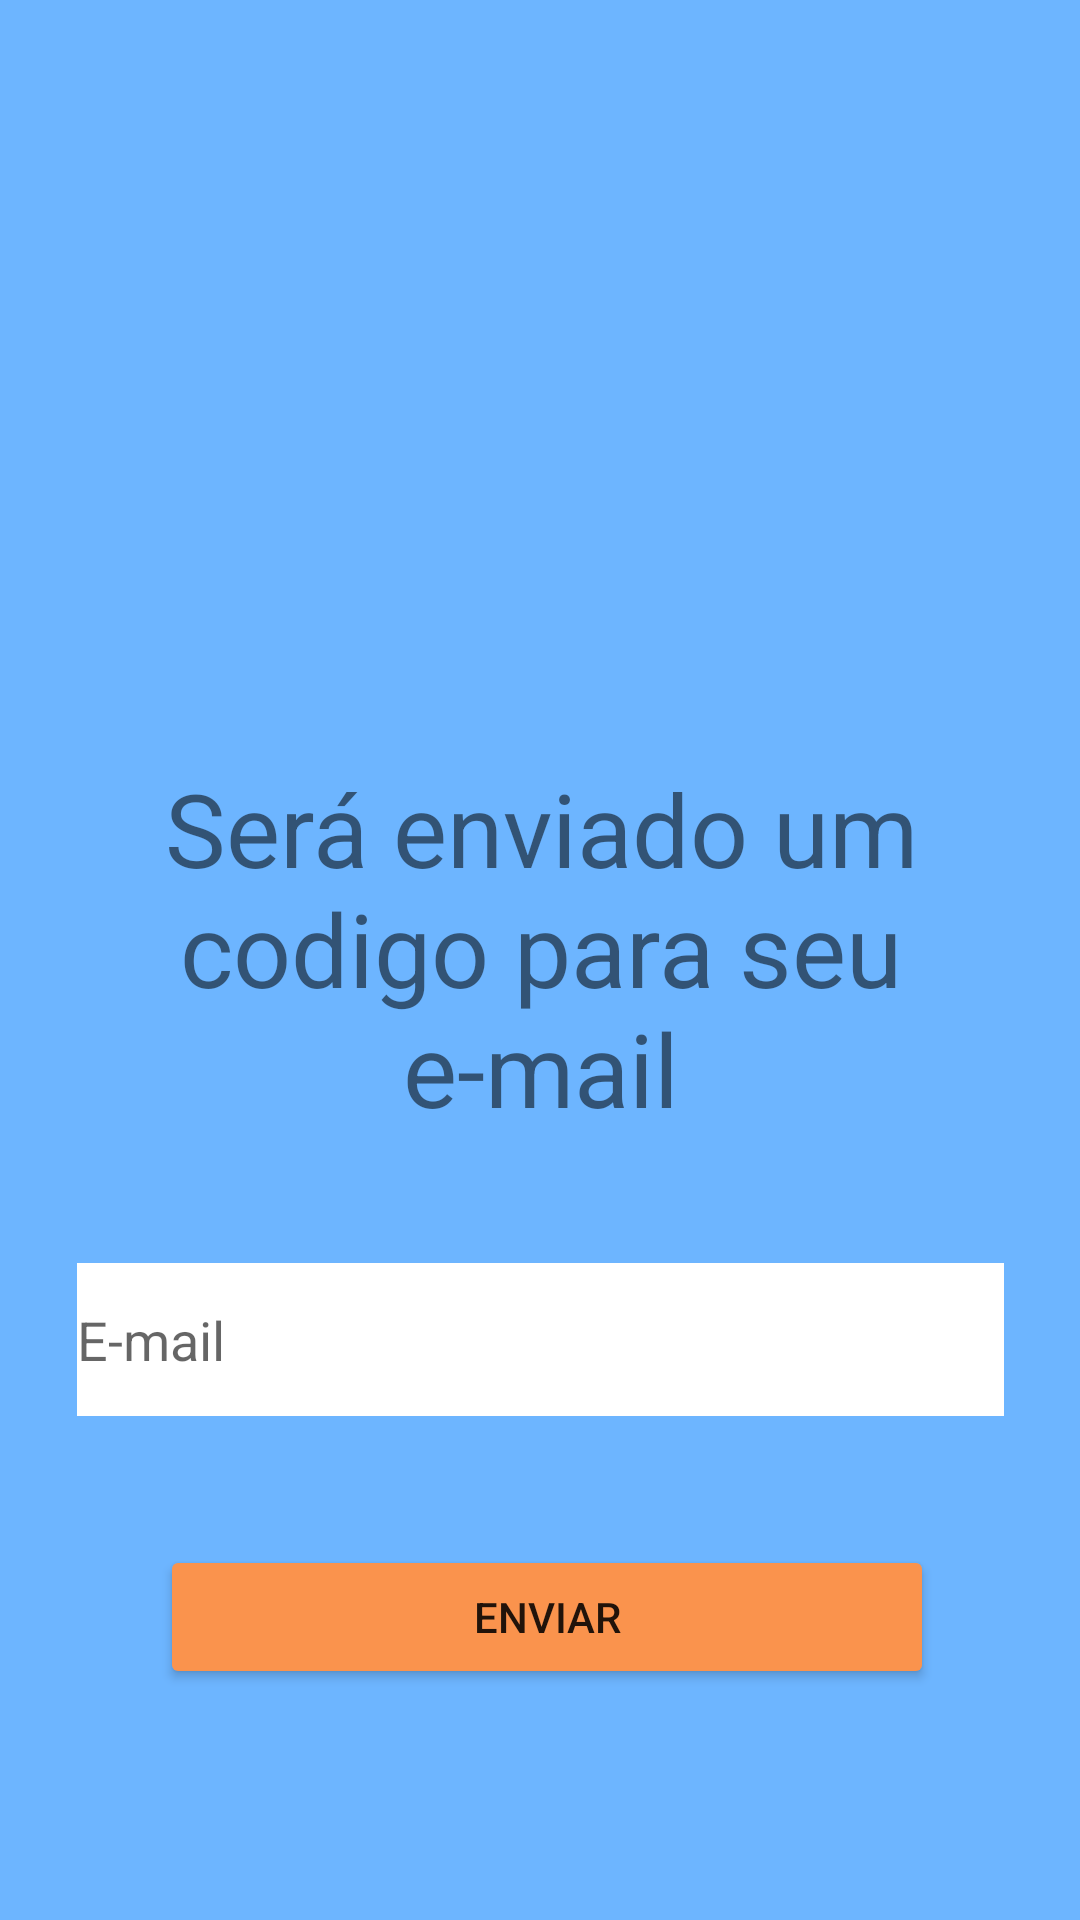

This screen was rendered from an Android layout file. Write that file and the resources it references.
<!-- AndroidManifest.xml: application theme Theme.Exemplo1 -->
<!-- res/layout/activity_redefinir.xml -->
<?xml version="1.0" encoding="utf-8"?>
<androidx.constraintlayout.widget.ConstraintLayout xmlns:android="http://schemas.android.com/apk/res/android"
    xmlns:app="http://schemas.android.com/apk/res-auto"
    xmlns:tools="http://schemas.android.com/tools"
    android:id="@+id/telaRedefinir"
    android:layout_width="match_parent"
    android:layout_height="match_parent"
    android:background="#6DB5FF"
    tools:context=".ActivityRedefinir">

    <ImageView
        android:id="@+id/imageViewLogoRedefinir"
        android:layout_width="0dp"
        android:layout_height="0dp"
        android:layout_marginStart="11dp"
        android:layout_marginTop="32dp"
        android:layout_marginEnd="11dp"
        android:layout_marginBottom="10dp"
        app:layout_constraintBottom_toTopOf="@+id/constraintLayoutInicialRedefinir"
        app:layout_constraintEnd_toEndOf="parent"
        app:layout_constraintStart_toStartOf="parent"
        app:layout_constraintTop_toTopOf="parent"
        app:srcCompat="@drawable/logo" />

    <androidx.constraintlayout.widget.ConstraintLayout
        android:id="@+id/constraintLayoutInicialRedefinir"
        android:layout_width="397dp"
        android:layout_height="0dp"
        android:layout_marginStart="16dp"
        android:layout_marginTop="264dp"
        android:layout_marginEnd="16dp"
        android:layout_marginBottom="19dp"
        app:layout_constraintBottom_toTopOf="@+id/btnEnviarRedefinir"
        app:layout_constraintEnd_toEndOf="parent"
        app:layout_constraintStart_toStartOf="parent"
        app:layout_constraintTop_toTopOf="parent">

        <EditText
            android:id="@+id/editTextEmailRedefinir"
            android:layout_width="309dp"
            android:layout_height="51dp"
            android:layout_marginStart="50dp"
            android:layout_marginEnd="50dp"
            android:layout_marginBottom="50dp"
            android:background="#FFFFFF"
            android:ems="10"
            android:hint="E-mail"
            android:inputType="textEmailAddress"
            app:layout_constraintBottom_toBottomOf="parent"
            app:layout_constraintEnd_toEndOf="parent"
            app:layout_constraintStart_toStartOf="parent"
            app:layout_constraintTop_toBottomOf="@+id/textViewCodigoRedefinir" />

        <TextView
            android:id="@+id/textViewCodigoRedefinir"
            android:layout_width="336dp"
            android:layout_height="147dp"
            android:layout_marginStart="9dp"
            android:layout_marginTop="15dp"
            android:layout_marginEnd="9dp"
            android:layout_marginBottom="21dp"
            android:text="@string/email"
            android:textAlignment="center"
            android:textSize="34sp"
            app:layout_constraintBottom_toTopOf="@+id/editTextEmailRedefinir"
            app:layout_constraintEnd_toEndOf="parent"
            app:layout_constraintStart_toStartOf="parent"
            app:layout_constraintTop_toTopOf="parent"
            tools:text="@string/email" />

    </androidx.constraintlayout.widget.ConstraintLayout>

    <Button
        android:id="@+id/btnEnviarRedefinir"
        android:layout_width="258dp"
        android:layout_height="48dp"
        android:layout_marginEnd="61dp"
        android:layout_marginBottom="77dp"
        android:backgroundTint="#FA934D"
        android:text="Enviar"
        app:layout_constraintBottom_toBottomOf="parent"
        app:layout_constraintEnd_toEndOf="@+id/constraintLayoutInicialRedefinir"
        app:layout_constraintHorizontal_bias="0.894"
        app:layout_constraintStart_toStartOf="parent"
        app:layout_constraintTop_toBottomOf="@+id/constraintLayoutInicialRedefinir"
        tools:ignore="TextContrastCheck,TextContrastCheck" />

    <ImageButton
        android:id="@+id/imageButtonVoltarLoginRedefinir"
        android:layout_width="wrap_content"
        android:layout_height="wrap_content"
        android:backgroundTint="#00FFFFFF"
        app:layout_constraintBottom_toBottomOf="parent"
        app:layout_constraintEnd_toEndOf="parent"
        app:layout_constraintHorizontal_bias="0.045"
        app:layout_constraintStart_toStartOf="parent"
        app:layout_constraintTop_toBottomOf="@+id/btnEnviarRedefinir"
        app:srcCompat="@drawable/_829860_arrow_back_left_icon" />

</androidx.constraintlayout.widget.ConstraintLayout>
<!-- resources referenced by this layout -->
<resources>
  <string name="email">Será enviado um codigo para seu e-mail</string>
  <style name="Theme.Exemplo1" parent="Theme.MaterialComponents.DayNight.DarkActionBar">
          
          <item name="colorPrimary">@color/purple_500</item>
          <item name="windowNoTitle">true</item>
          <item name="windowActionBar">true</item>
          <item name="colorPrimaryVariant">@color/purple_700</item>
          <item name="colorOnPrimary">@color/white</item>
          
          <item name="colorSecondary">@color/teal_200</item>
          <item name="colorSecondaryVariant">@color/teal_700</item>
          <item name="colorOnSecondary">@color/black</item>
          
          <item name="android:statusBarColor" tools:targetApi="l">?attr/colorPrimaryVariant</item>
          
      </style>
  <color name="purple_500">#FF6200EE</color>
  <color name="purple_700">#FF3700B3</color>
  <color name="white">#FFFFFFFF</color>
  <color name="teal_200">#FF03DAC5</color>
  <color name="teal_700">#FF018786</color>
  <color name="black">#FF000000</color>
</resources>
